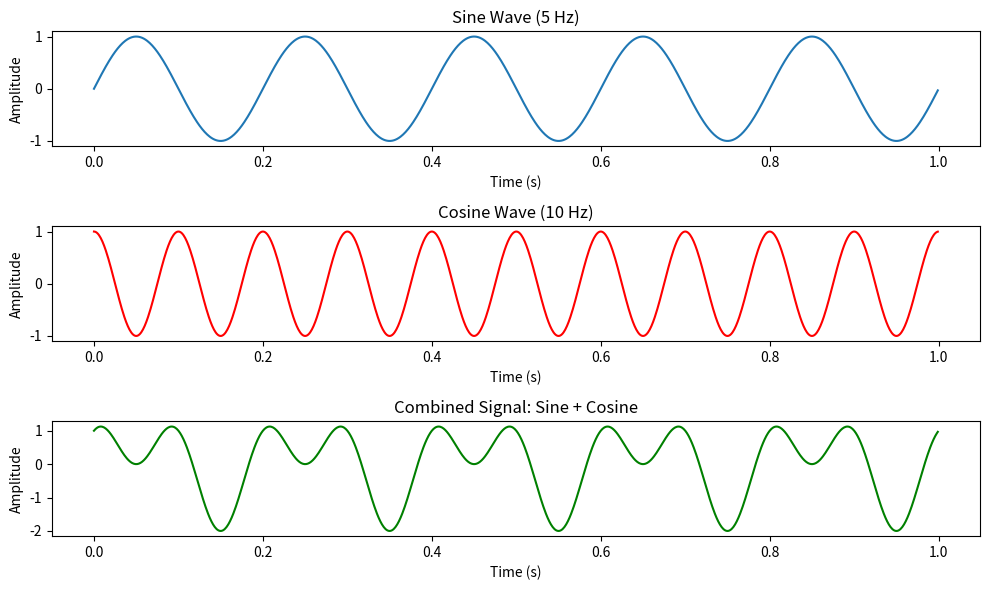

This figure's Python source:
import numpy as np
import matplotlib.pyplot as plt

# Step 2: Time base
t = np.arange(0, 1, 0.001)

# Step 3: Generate basic analog signals
f1 = 5  # frequency in Hz
sine_wave = np.sin(2 * np.pi * f1 * t)

f2 = 10
cosine_wave = np.cos(2 * np.pi * f2 * t)

# Step 4: Plot the signals
plt.figure(figsize=(10, 6))

# Sine wave
plt.subplot(3, 1, 1)
plt.plot(t, sine_wave)
plt.title("Sine Wave (5 Hz)")
plt.xlabel("Time (s)")
plt.ylabel("Amplitude")

# Cosine wave
plt.subplot(3, 1, 2)
plt.plot(t, cosine_wave, 'r')
plt.title("Cosine Wave (10 Hz)")
plt.xlabel("Time (s)")
plt.ylabel("Amplitude")

# Combined signal
combined = sine_wave + cosine_wave
plt.subplot(3, 1, 3)
plt.plot(t, combined, 'g')
plt.title("Combined Signal: Sine + Cosine")
plt.xlabel("Time (s)")
plt.ylabel("Amplitude")

plt.tight_layout()
plt.show()
